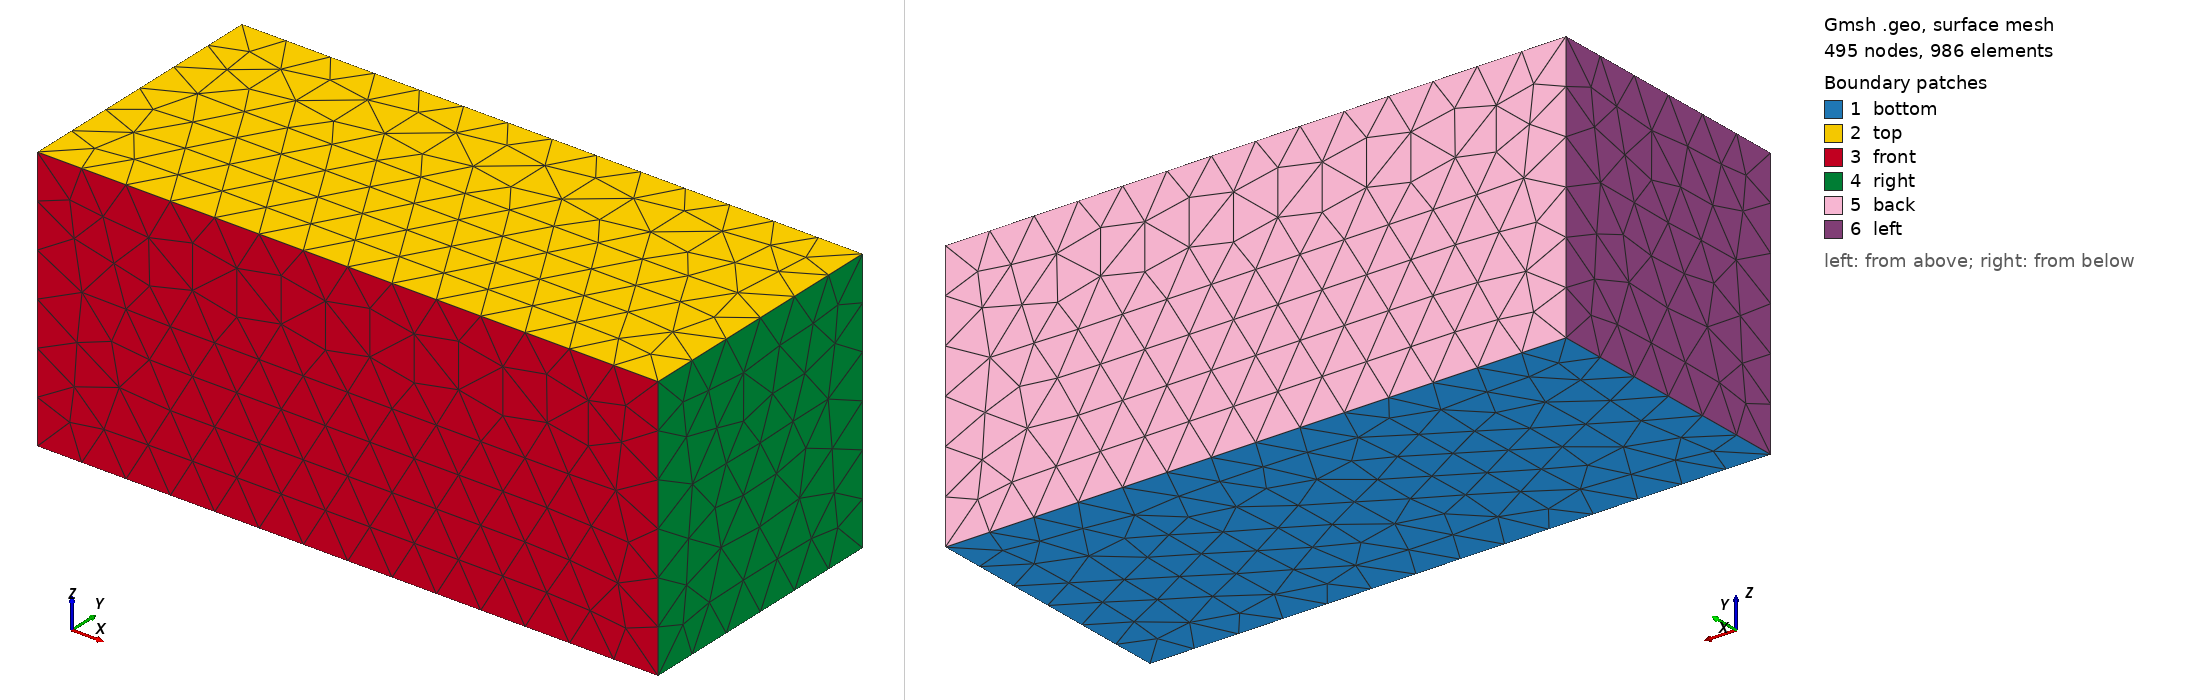

Gmsh geometry script, surface-meshed: 495 nodes, 986 surface elements. Boundary patches (legend numbers): 1 bottom, 2 top, 3 front, 4 right, 5 back, 6 left. Left view from above one corner, right view from below the opposite corner. Legend entries are the model's physical surfaces. The drawing asked Gmsh for element sizes between 1% and 20% of the model's largest extent; the script's own settings can give other sizes.

=== 3d-channel.geo (drawn) ===
//+
SetFactory("OpenCASCADE");

// Bottom Edges
Point(1) = {-7, -3, -3, 1.0};
Point(2) = {7, -3, -3, 1.0};
Point(3) = {7, 3, -3, 1.0};
Point(4) = {-7, 3, -3, 1.0};

Line(1) = {1, 2};
Line(2) = {2, 3};
Line(3) = {3, 4};
Line(4) = {4, 1};

// Top Edges
Point(5) = {-7, -3, 3, 1.0};
Point(6) = {7, -3, 3, 1.0};
Point(7) = {7, 3, 3, 1.0};
Point(8) = {-7, 3, 3, 1.0};

Line(5) = {5, 6};
Line(6) = {6, 7};
Line(7) = {7, 8};
Line(8) = {8, 5};

// Vertical Edges
Line(9) = {1, 5};
Line(10) = {2, 6};
Line(11) = {3, 7};
Line(12) = {4, 8};

// Sides
Curve Loop(1) = {1, 2, 3, 4};
Curve Loop(2) = {5, 6, 7, 8};

Curve Loop(3) = {1, 10, 5, 9};
Curve Loop(4) = {2, 11, 6, 10};
Curve Loop(5) = {3, 12, 7, 11};
Curve Loop(6) = {4, 9, 8, 12};

Plane Surface(1) = {1};
Plane Surface(2) = {2};
Plane Surface(3) = {3};
Plane Surface(4) = {4};
Plane Surface(5) = {5};
Plane Surface(6) = {6};

Physical Surface("bottom", 10001) = {1};
Physical Surface("top", 10002) = {2};
Physical Surface("front", 10003) = {3};
Physical Surface("right", 10004) = {4};
Physical Surface("back", 10005) = {5};
Physical Surface("left", 10006) = {6};

// Volume
Surface Loop(1) = {2, 3, 1, 4, 5, 6};
Volume(1) = {1};
Physical Volume("domain", 100001) = {1};
